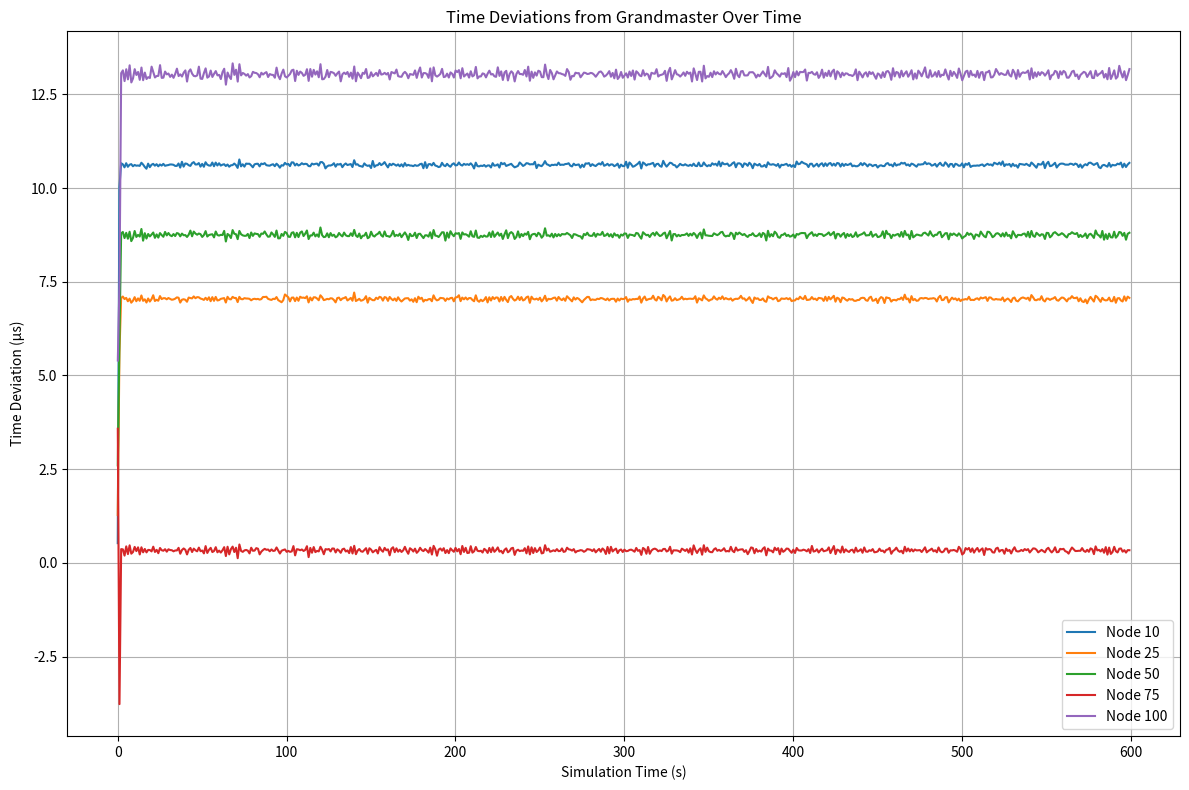

Recreate this plot in Python.
"""
**************************************
*  @Author  ：   mag1cfox
*  @Time    ：   2025/4/10 15:08
*  @Project :   pj_gptp_simulation
*  @Description :   添加每一跳的导出记录
*  @FileName:   main_test20250410claudeV1.py
**************************************
"""

"""
Modified IEEE 802.1AS Time Synchronization Simulation
- Runtime: 600 seconds
- Monitoring nodes: 10, 25, 50, 75, 100
- Plotting time deviations as a line graph
"""

import numpy as np
import matplotlib.pyplot as plt
from typing import List, Dict, Tuple
import random


class Clock:
    """Model of a clock with drift and granularity."""

    def __init__(self, initial_drift_rate=None, max_drift_ppm=10, granularity_ns=8):
        """
        Initialize a clock with drift.

        Args:
            initial_drift_rate: Initial drift rate in ppm, or None for random
            max_drift_ppm: Maximum drift rate in ppm
            granularity_ns: Clock granularity in nanoseconds
        """
        if initial_drift_rate is None:
            # Random drift between -max_drift_ppm and max_drift_ppm ppm
            self.drift_rate = random.uniform(-max_drift_ppm, max_drift_ppm) * 1e-6
        else:
            self.drift_rate = initial_drift_rate * 1e-6

        self.drift_change_rate = 0  # Rate of change of drift rate
        self.max_drift_change_ppm_per_s = 1  # Maximum 1 ppm/s change in drift rate
        self.granularity = granularity_ns * 1e-9  # Clock granularity in seconds
        self.local_time = 0.0

    def update(self, elapsed_perfect_time):
        """
        Update the clock based on elapsed perfect time.

        Args:
            elapsed_perfect_time: Elapsed time in perfect time scale

        Returns:
            Current local time
        """
        # Update drift rate (may change over time)
        self.drift_rate += self.drift_change_rate * elapsed_perfect_time

        # Update local time with drift
        drift_factor = 1.0 + self.drift_rate
        self.local_time += elapsed_perfect_time * drift_factor

        # Apply granularity
        ticks = int(self.local_time / self.granularity)
        self.local_time = ticks * self.granularity

        return self.local_time

    def get_time(self):
        """Get current local time."""
        return self.local_time

    def set_time(self, new_time):
        """Set the local time."""
        self.local_time = new_time

    def get_drift_rate(self):
        """Get the current drift rate in ppm."""
        return self.drift_rate * 1e6


class TimeAwareSystem:
    """Implementation of a time-aware system in the IEEE 802.1AS network."""

    def __init__(self, node_id, is_grandmaster=False, phy_jitter_ns=8):
        """
        Initialize a time-aware system.

        Args:
            node_id: Identifier of the node
            is_grandmaster: True if this node is the grandmaster
            phy_jitter_ns: Maximum PHY jitter in nanoseconds
        """
        self.node_id = node_id
        self.is_grandmaster = is_grandmaster
        self.clock = Clock()
        self.max_phy_jitter = phy_jitter_ns * 1e-9  # Maximum PHY jitter in seconds

        # Neighbors
        self.upstream_neighbor = None  # Toward grandmaster
        self.downstream_neighbors = []  # Away from grandmaster

        # Sync-related state
        self.sync_locked = True  # syncLocked flag (True for better precision)
        # self.sync_interval = 31.25e-3  # syncInterval (31.25 ms)
        # self.sync_interval = 125e-3  # syncInterval (125 ms)
        self.sync_interval = 1.0  # syncInterval (1 s)
        self.next_sync_time = 0.0

        # Time synchronization information
        self.precise_origin_timestamp = 0.0  # O
        self.correction_field = 0.0  # C
        self.rate_ratio = 1.0  # r (ratio of GM frequency to local frequency)

        # Propagation delay state
        self.propagation_delay = 0.0  # D
        self.pdelay_interval = 1.0  # PdelayInterval (1 s)
        self.next_pdelay_time = 0.0
        self.neighbor_rate_ratio = 1.0  # nr (ratio of neighbor frequency to local frequency)

        # For statistics and analysis
        self.time_deviations = []  # Record of time deviations from GM
        self.sync_receptions = 0  # Count of sync messages received

    def receive_sync(self, perfect_time, origin_timestamp, correction_field, rate_ratio, sender_id):
        """
        Process a received Sync message.

        Args:
            perfect_time: Perfect time when message is received
            origin_timestamp: Precise origin timestamp (O)
            correction_field: Correction field (C)
            rate_ratio: Rate ratio (r)
            sender_id: ID of the sender node
        """
        # Apply PHY jitter to reception time
        jitter = random.uniform(0, self.max_phy_jitter)
        reception_time = self.clock.get_time() + jitter

        # Record time before correction for statistics
        if not self.is_grandmaster:
            # Calculate time deviation before correction
            gm_time = origin_timestamp + correction_field + self.propagation_delay
            local_time = self.clock.get_time()
            time_deviation = local_time - gm_time
            self.time_deviations.append((perfect_time, time_deviation))

        # If not grandmaster, correct the local clock
        if not self.is_grandmaster:
            # Calculate time at grandmaster
            gm_time = origin_timestamp + correction_field + self.propagation_delay

            # Correct local clock
            self.clock.set_time(gm_time)

            # Update rate ratio
            self.rate_ratio = rate_ratio * self.neighbor_rate_ratio

            self.sync_receptions += 1

            # Forward sync if we have downstream neighbors
            if self.sync_locked and self.downstream_neighbors:
                # Calculate residence time
                residence_time = min(random.uniform(0, 1e-3), 1e-3)  # Up to 1 ms residence time

                # Update correction field
                new_correction = correction_field + self.propagation_delay + (residence_time * self.rate_ratio)

                # Forward to downstream neighbors
                for neighbor in self.downstream_neighbors:
                    return self.forward_sync(perfect_time + residence_time, origin_timestamp,
                                      new_correction, self.rate_ratio)

            # If not in sync_locked mode, schedule next sync based on interval
            if not self.sync_locked:
                self.next_sync_time = perfect_time + self.sync_interval

    def forward_sync(self, perfect_time, origin_timestamp, correction_field, rate_ratio):
        """
        Forward a Sync message to downstream neighbors.

        Args:
            perfect_time: Perfect time when message is forwarded
            origin_timestamp: Precise origin timestamp (O)
            correction_field: Updated correction field (C)
            rate_ratio: Updated rate ratio (r)
        """
        for neighbor in self.downstream_neighbors:
            # Calculate propagation delay for this link (fixed + jitter)
            link_delay = 50e-9  # Base 50 ns propagation delay

            # Apply PHY jitter for sending
            jitter_out = random.uniform(0, self.max_phy_jitter)

            # Perfect time when message will arrive at neighbor
            arrival_time = perfect_time + link_delay + jitter_out

            # Schedule sync reception at the neighbor
            return (arrival_time, neighbor.node_id, origin_timestamp, correction_field, rate_ratio, self.node_id)

    def initiate_sync(self, perfect_time):
        """
        Initiate a Sync message (only for grandmaster).

        Args:
            perfect_time: Perfect time when sync is initiated

        Returns:
            List of sync events to be processed
        """
        if not self.is_grandmaster:
            return None

        # Set precise origin timestamp to current grandmaster time
        origin_timestamp = self.clock.get_time()
        correction_field = 0.0
        rate_ratio = 1.0

        # Schedule next sync
        self.next_sync_time = perfect_time + self.sync_interval

        # Forward to all downstream neighbors
        sync_events = []
        for neighbor in self.downstream_neighbors:
            event = self.forward_sync(perfect_time, origin_timestamp, correction_field, rate_ratio)
            if event:
                sync_events.append(event)

        return sync_events

    def measure_propagation_delay(self, perfect_time):
        """
        Perform propagation delay measurement.

        Args:
            perfect_time: Perfect time when measurement is initiated
        """
        if self.is_grandmaster or not self.upstream_neighbor:
            return

        # Timestamps for Pdelay_Req and Pdelay_Resp
        t1 = self.clock.get_time()

        # Propagation delay (one-way)
        link_delay = 50e-9  # 50 ns base propagation delay

        # Apply PHY jitter for sending Pdelay_Req
        jitter_out = random.uniform(0, self.max_phy_jitter)

        # Time when Pdelay_Req arrives at neighbor
        req_arrival = perfect_time + link_delay + jitter_out

        # Neighbor receives and timestamps Pdelay_Req
        jitter_in = random.uniform(0, self.max_phy_jitter)
        t2 = self.upstream_neighbor.clock.get_time() + jitter_in

        # Residence time at neighbor
        residence_time = random.uniform(0, 1e-6)  # Small residence time

        # Neighbor sends Pdelay_Resp
        t3 = self.upstream_neighbor.clock.get_time() + residence_time

        # Apply PHY jitter for sending Pdelay_Resp
        jitter_out2 = random.uniform(0, self.max_phy_jitter)

        # Time when Pdelay_Resp arrives back
        resp_arrival = req_arrival + residence_time + link_delay + jitter_out2

        # Receive and timestamp Pdelay_Resp
        jitter_in2 = random.uniform(0, self.max_phy_jitter)
        t4 = self.clock.get_time() + (resp_arrival - perfect_time) + jitter_in2

        # Calculate neighbor rate ratio (simplified)
        # In a real system, this would be measured over time
        self.neighbor_rate_ratio = (1 + self.upstream_neighbor.clock.get_drift_rate() * 1e-6) / \
                                   (1 + self.clock.get_drift_rate() * 1e-6)

        # Add error to neighbor rate ratio (up to 0.1 ppm as per standard)
        nr_error = random.uniform(-0.1, 0.1) * 1e-6
        self.neighbor_rate_ratio += nr_error

        # Calculate propagation delay using equation (4) from the paper
        self.propagation_delay = 0.5 * ((t4 - t1) - self.neighbor_rate_ratio * (t3 - t2))

        # Schedule next propagation delay measurement
        self.next_pdelay_time = perfect_time + self.pdelay_interval


class IEEE8021ASSimulation:
    """Simulation of IEEE 802.1AS network."""

    def __init__(self, num_nodes=100, simulation_time=600.0):
        """
        Initialize the simulation.

        Args:
            num_nodes: Number of time-aware systems in the network
            simulation_time: Total simulation time in seconds
        """
        self.num_nodes = num_nodes
        self.simulation_time = simulation_time
        self.perfect_time = 0.0
        self.nodes = []
        self.events = []  # (time, event_type, params)

        # Create nodes
        for i in range(num_nodes):
            is_gm = (i == 0)
            node = TimeAwareSystem(i, is_grandmaster=is_gm)
            self.nodes.append(node)

        # Connect nodes in a linear topology
        for i in range(num_nodes - 1):
            self.nodes[i + 1].upstream_neighbor = self.nodes[i]
            self.nodes[i].downstream_neighbors.append(self.nodes[i + 1])

    def run(self):
        """Run the simulation."""
        # Initialize events
        self._schedule_initial_events()

        # Process events
        while self.events and self.perfect_time < self.simulation_time:
            # Get next event
            event_time, event_type, params = self.events.pop(0)

            # Update perfect time
            dt = event_time - self.perfect_time
            if dt > 0:
                self._update_clocks(dt)
                self.perfect_time = event_time

            # Process event
            if event_type == "sync":
                self._process_sync_event(*params)
            elif event_type == "initiate_sync":
                self._process_initiate_sync(params)
            elif event_type == "pdelay":
                self._process_pdelay(params)

        # Collect and analyze results
        return self._analyze_results()

    def _schedule_initial_events(self):
        """Schedule initial events."""
        # Schedule initial sync from grandmaster
        self.events.append((0.0, "initiate_sync", 0))

        # Schedule initial propagation delay measurements
        for i in range(1, self.num_nodes):
            self.events.append((random.uniform(0, 1.0), "pdelay", i))

    def _update_clocks(self, dt):
        """
        Update all clocks based on elapsed perfect time.

        Args:
            dt: Elapsed perfect time in seconds
        """
        for node in self.nodes:
            node.clock.update(dt)

    def _process_sync_event(self, receiver_id, origin_timestamp, correction_field, rate_ratio, sender_id):
        """Process a sync reception event."""
        node = self.nodes[receiver_id]
        sync_event = node.receive_sync(self.perfect_time, origin_timestamp,
                                       correction_field, rate_ratio, sender_id)

        if sync_event:
            arrival_time, receiver, origin, correction, rate, sender = sync_event
            self._insert_event((arrival_time, "sync",
                                (receiver, origin, correction, rate, sender)))

    def _process_initiate_sync(self, node_id):
        """Process a sync initiation event."""
        node = self.nodes[node_id]
        sync_events = node.initiate_sync(self.perfect_time)

        if sync_events:
            for event in sync_events:
                arrival_time, receiver, origin, correction, rate, sender = event
                self._insert_event((arrival_time, "sync",
                                    (receiver, origin, correction, rate, sender)))

        # Schedule next sync initiation
        next_sync_time = node.next_sync_time
        self._insert_event((next_sync_time, "initiate_sync", node_id))

    def _process_pdelay(self, node_id):
        """Process a propagation delay measurement event."""
        node = self.nodes[node_id]
        node.measure_propagation_delay(self.perfect_time)

        # Schedule next pdelay measurement
        next_pdelay_time = node.next_pdelay_time
        self._insert_event((next_pdelay_time, "pdelay", node_id))

    def _insert_event(self, event):
        """Insert an event into the event queue in correct time order."""
        time, event_type, params = event
        index = 0
        while index < len(self.events) and self.events[index][0] < time:
            index += 1
        self.events.insert(index, event)

    def _analyze_results(self):
        """Analyze simulation results."""
        results = {
            "node_deviations": {},
            "node_deviations_time_series": {},  # Add time series data
            "propagation_delays": [],
            "sync_receptions": []
        }

        # Collect time deviations for each node
        monitored_nodes = []
        for i in range(1,101):
            monitored_nodes.append(i)

        for i, node in enumerate(self.nodes):
            if i > 0 and i in monitored_nodes:  # Only collect data for monitored nodes
                deviations = [dev for _, dev in node.time_deviations]
                results["node_deviations"][i] = deviations
                # Store time series data
                results["node_deviations_time_series"][i] = node.time_deviations
                results["sync_receptions"].append(node.sync_receptions)

        # Collect propagation delays
        for i in monitored_nodes:
            if i < self.num_nodes:
                results["propagation_delays"].append(self.nodes[i].propagation_delay)

        return results


def analyze_sync_precision(results, threshold_us=1.0):
    """
    Analyze synchronization precision from simulation results.

    Args:
        results: Simulation results
        threshold_us: Precision threshold in microseconds

    Returns:
        Dict with analysis results
    """
    analysis = {
        "max_deviations": {},
        "sync_probabilities": {},
        "overall_precision": 0.0
    }

    # Calculate maximum deviation for each node
    for node_id, deviations in results["node_deviations"].items():
        if deviations:
            max_dev = max(abs(dev) for dev in deviations)
            analysis["max_deviations"][node_id] = max_dev

    # Calculate synchronization probability for different thresholds
    threshold_s = threshold_us * 1e-6
    for node_id, deviations in results["node_deviations"].items():
        if deviations:
            in_sync_count = sum(1 for dev in deviations if abs(dev) < threshold_s)
            probability = in_sync_count / len(deviations) if deviations else 0
            analysis["sync_probabilities"][node_id] = probability

    # Calculate overall precision (maximum deviation across all nodes)
    if analysis["max_deviations"]:
        analysis["overall_precision"] = max(analysis["max_deviations"].values())

    return analysis


def plot_time_deviations(results):
    """
    Plot time deviations for specified nodes over time.

    Args:
        results: Simulation results containing time series data
    """
    plt.figure(figsize=(12, 8))

    # Select nodes to plot (10, 25, 50, 75, 100)
    nodes_to_plot = [10, 25, 50, 75, 100]

    # Plot time deviations for each node
    for node_id in nodes_to_plot:
        if node_id in results["node_deviations_time_series"]:
            time_series = results["node_deviations_time_series"][node_id]
            times = [t for t, _ in time_series]
            deviations = [d * 1e6 for _, d in time_series]  # Convert to microseconds
            plt.plot(times, deviations, label=f'Node {node_id}')

    plt.xlabel('Simulation Time (s)')
    plt.ylabel('Time Deviation (µs)')
    plt.title('Time Deviations from Grandmaster Over Time')
    plt.grid(True)
    plt.legend()
    plt.tight_layout()
    plt.savefig('time_deviations_over_time.png')
    plt.close()


def export_hop_data_to_csv(results):
    """
    Export time deviation data for each hop (1-100) to a CSV file.

    Args:
        results: Simulation results containing time series data
    """
    import csv
    import numpy as np

    # 选择要导出的节点（跳数）
    nodes_to_export = list(range(1, 101))  # 1到100跳

    # 创建一个字典来存储每个节点的数据，按时间对齐
    time_aligned_data = {}
    all_times = set()

    # 收集所有的时间点和对应的数据
    for node_id in nodes_to_export:
        if node_id in results["node_deviations_time_series"]:
            time_series = results["node_deviations_time_series"][node_id]
            time_aligned_data[node_id] = {t: d for t, d in time_series}
            all_times.update(t for t, _ in time_series)

    # 将时间点排序
    all_times = sorted(all_times)

    # 准备CSV数据
    csv_data = []
    for t in all_times:
        row = []
        for node_id in nodes_to_export:
            if node_id in time_aligned_data and t in time_aligned_data[node_id]:
                # 将偏差转换为微秒并添加到行
                deviation_us = time_aligned_data[node_id][t] * 1e6
                row.append(deviation_us)
            else:
                # 如果在这个时间点没有数据，用NaN填充
                row.append(np.nan)

        # 只有当行中至少有一个非NaN值时才添加该行
        if any(not np.isnan(x) for x in row):
            csv_data.append(row)

    # 写入CSV文件
    with open(r'output_data/hop_data.csv', 'w', newline='') as csvfile:
        writer = csv.writer(csvfile)

        # 写入标题行（列名）
        headers = [f'Hop_{i}' for i in nodes_to_export]
        writer.writerow(headers)

        # 写入数据行
        for row in csv_data:
            writer.writerow(row)

    print(f"Exported hop data to hop_data.csv with {len(csv_data)} timestamps")


if __name__ == "__main__":
    # Run simulation with 101 nodes (0-100) for 600 seconds
    sim = IEEE8021ASSimulation(num_nodes=101, simulation_time=600.0)
    results = sim.run()

    # Analyze results
    analysis = analyze_sync_precision(results)

    # Print summary
    print(f"Simulation completed with {sim.num_nodes} nodes for {sim.simulation_time} seconds")
    print(f"Overall synchronization precision: {analysis['overall_precision'] * 1e6:.3f} µs")

    # Plot time deviations over time
    plot_time_deviations(results)

    # export_hop_data_to_csv(results)

    # Print detailed results for specific nodes
    selected_nodes = [10, 25, 50, 75, 100]
    print("\nDetailed results for selected nodes:")
    for node in selected_nodes:
        if node in analysis["max_deviations"]:
            max_dev = analysis["max_deviations"][node]
            sync_prob = analysis["sync_probabilities"][node]
            print(f"Node {node}: Max deviation = {max_dev * 1e6:.3f} µs, "
                  f"Sync probability (1 µs) = {sync_prob:.2%}")
